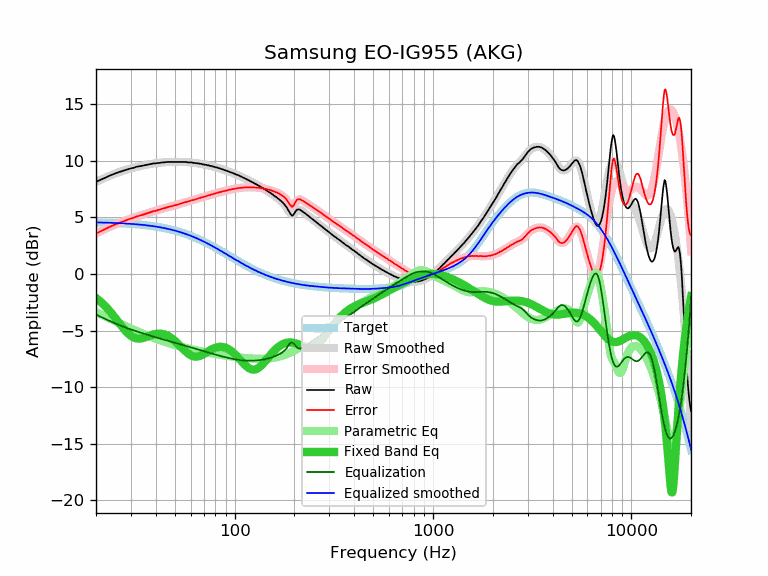

The data file committed next to this chart (first rows):
frequency, raw, error, smoothed, error_smoothed, equalization, parametric_eq, equalized_raw, equalized_smoothed, target
20, 8.16, 3.59, 8.15, 3.59, -3.59, -2.12, 4.57, 4.57, 4.57
21, 8.32, 3.76, 8.32, 3.77, -3.77, -2.42, 4.55, 4.56, 4.56
22, 8.48, 3.93, 8.48, 3.93, -3.93, -2.75, 4.54, 4.55, 4.55
23, 8.64, 4.10, 8.63, 4.09, -4.09, -3.11, 4.54, 4.54, 4.54
24, 8.78, 4.25, 8.77, 4.24, -4.24, -3.49, 4.54, 4.53, 4.53
25, 8.90, 4.38, 8.89, 4.37, -4.37, -3.88, 4.52, 4.51, 4.51
26, 9.01, 4.51, 9.00, 4.50, -4.50, -4.27, 4.51, 4.50, 4.50
27, 9.10, 4.61, 9.10, 4.61, -4.61, -4.64, 4.48, 4.49, 4.49
28, 9.18, 4.71, 9.19, 4.72, -4.72, -4.97, 4.46, 4.47, 4.47
29, 9.27, 4.81, 9.27, 4.82, -4.82, -5.26, 4.45, 4.45, 4.45
30, 9.35, 4.91, 9.34, 4.91, -4.91, -5.47, 4.44, 4.44, 4.44
31, 9.40, 4.98, 9.41, 4.99, -4.99, -5.62, 4.41, 4.42, 4.42
32, 9.49, 5.09, 9.47, 5.07, -5.07, -5.70, 4.42, 4.40, 4.40
33, 9.53, 5.15, 9.53, 5.15, -5.15, -5.72, 4.38, 4.38, 4.38
34, 9.57, 5.21, 9.58, 5.22, -5.22, -5.69, 4.35, 4.36, 4.36
35, 9.62, 5.28, 9.62, 5.29, -5.29, -5.63, 4.33, 4.33, 4.33
36, 9.66, 5.35, 9.66, 5.36, -5.36, -5.56, 4.30, 4.31, 4.31
37, 9.70, 5.42, 9.70, 5.42, -5.42, -5.48, 4.28, 4.28, 4.28
38, 9.75, 5.49, 9.74, 5.48, -5.48, -5.41, 4.26, 4.25, 4.25
39, 9.79, 5.56, 9.77, 5.54, -5.54, -5.35, 4.24, 4.23, 4.23
40, 9.79, 5.59, 9.80, 5.60, -5.60, -5.30, 4.19, 4.20, 4.20
41, 9.83, 5.66, 9.82, 5.66, -5.66, -5.28, 4.17, 4.17, 4.17
42, 9.83, 5.69, 9.85, 5.71, -5.71, -5.28, 4.12, 4.14, 4.14
43, 9.88, 5.77, 9.87, 5.76, -5.76, -5.29, 4.11, 4.10, 4.10
44, 9.88, 5.81, 9.88, 5.81, -5.81, -5.33, 4.06, 4.07, 4.07
45, 9.90, 5.86, 9.90, 5.86, -5.86, -5.39, 4.03, 4.03, 4.03
46, 9.92, 5.92, 9.91, 5.91, -5.91, -5.47, 4.01, 4.00, 4.00
47, 9.92, 5.96, 9.91, 5.95, -5.95, -5.56, 3.96, 3.96, 3.96
48, 9.92, 6.00, 9.92, 6.00, -6.00, -5.67, 3.92, 3.92, 3.92
49, 9.92, 6.04, 9.92, 6.04, -6.04, -5.79, 3.88, 3.88, 3.88
50, 9.92, 6.08, 9.92, 6.08, -6.08, -5.92, 3.84, 3.84, 3.84
51, 9.92, 6.12, 9.92, 6.12, -6.12, -6.06, 3.79, 3.80, 3.80
52, 9.92, 6.16, 9.92, 6.16, -6.16, -6.21, 3.75, 3.76, 3.76
53, 9.92, 6.20, 9.92, 6.21, -6.21, -6.35, 3.71, 3.71, 3.71
54, 9.92, 6.25, 9.92, 6.25, -6.25, -6.50, 3.67, 3.67, 3.67
55, 9.92, 6.29, 9.91, 6.29, -6.29, -6.64, 3.63, 3.62, 3.62
56, 9.92, 6.34, 9.91, 6.33, -6.33, -6.77, 3.59, 3.58, 3.58
57, 9.91, 6.38, 9.90, 6.37, -6.37, -6.90, 3.54, 3.53, 3.53
58, 9.88, 6.40, 9.89, 6.41, -6.41, -7.01, 3.47, 3.48, 3.48
59, 9.88, 6.44, 9.88, 6.45, -6.45, -7.10, 3.43, 3.43, 3.43
60, 9.88, 6.49, 9.87, 6.49, -6.49, -7.18, 3.39, 3.38, 3.38
61, 9.87, 6.53, 9.86, 6.52, -6.52, -7.24, 3.34, 3.33, 3.33
62, 9.83, 6.54, 9.84, 6.56, -6.56, -7.28, 3.27, 3.28, 3.28
63, 9.83, 6.60, 9.83, 6.59, -6.59, -7.30, 3.23, 3.23, 3.23
64, 9.81, 6.63, 9.81, 6.63, -6.63, -7.31, 3.18, 3.18, 3.18
65, 9.79, 6.66, 9.79, 6.66, -6.66, -7.30, 3.12, 3.13, 3.13
66, 9.79, 6.71, 9.77, 6.70, -6.70, -7.27, 3.09, 3.07, 3.07
67, 9.75, 6.72, 9.75, 6.73, -6.73, -7.23, 3.02, 3.02, 3.02
68, 9.75, 6.78, 9.73, 6.76, -6.76, -7.19, 2.98, 2.97, 2.97
69, 9.70, 6.78, 9.71, 6.80, -6.80, -7.13, 2.90, 2.92, 2.92
70, 9.70, 6.84, 9.69, 6.83, -6.83, -7.07, 2.87, 2.86, 2.86
71, 9.66, 6.85, 9.67, 6.86, -6.86, -7.01, 2.79, 2.81, 2.81
72, 9.66, 6.90, 9.65, 6.89, -6.89, -6.94, 2.76, 2.75, 2.75
73, 9.62, 6.92, 9.63, 6.93, -6.93, -6.88, 2.69, 2.70, 2.70
74, 9.62, 6.97, 9.60, 6.96, -6.96, -6.82, 2.66, 2.64, 2.64
75, 9.57, 6.98, 9.58, 6.99, -6.99, -6.75, 2.58, 2.59, 2.59
76, 9.57, 7.03, 9.55, 7.02, -7.02, -6.70, 2.55, 2.54, 2.54
77, 9.53, 7.04, 9.53, 7.05, -7.05, -6.65, 2.48, 2.48, 2.48
78, 9.50, 7.07, 9.50, 7.08, -7.08, -6.60, 2.42, 2.43, 2.43
79, 9.49, 7.11, 9.48, 7.10, -7.10, -6.56, 2.38, 2.37, 2.37
... 553 more rows
